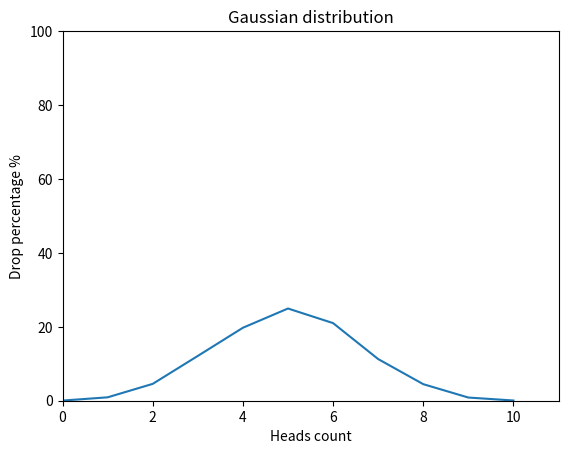

Write the Python code that produced this figure.
import numpy as np
import matplotlib.pyplot as plt
import random


def flip_coin() -> dict:
    num_cases = 10000
    results = {i: 0 for i in range(11)}

    for _ in range(num_cases):
        num_heads = sum(random.choice([0, 1]) for _ in range(10))
        results[num_heads] += 1
    percentages = {k: round((v / num_cases) * 100, 2)
                   for k, v in results.items()}
    return percentages


def draw_gaussian_distribution_graph() -> None:
    x_points = np.array(list(flip_coin().keys()))
    y_points = np.array(list(flip_coin().values()))

    plt.xlim(0, 11)
    plt.ylim(0, 100)
    plt.title("Gaussian distribution")
    plt.xlabel("Heads count")
    plt.ylabel("Drop percentage %")
    plt.plot(x_points, y_points)
    plt.show()


draw_gaussian_distribution_graph()
